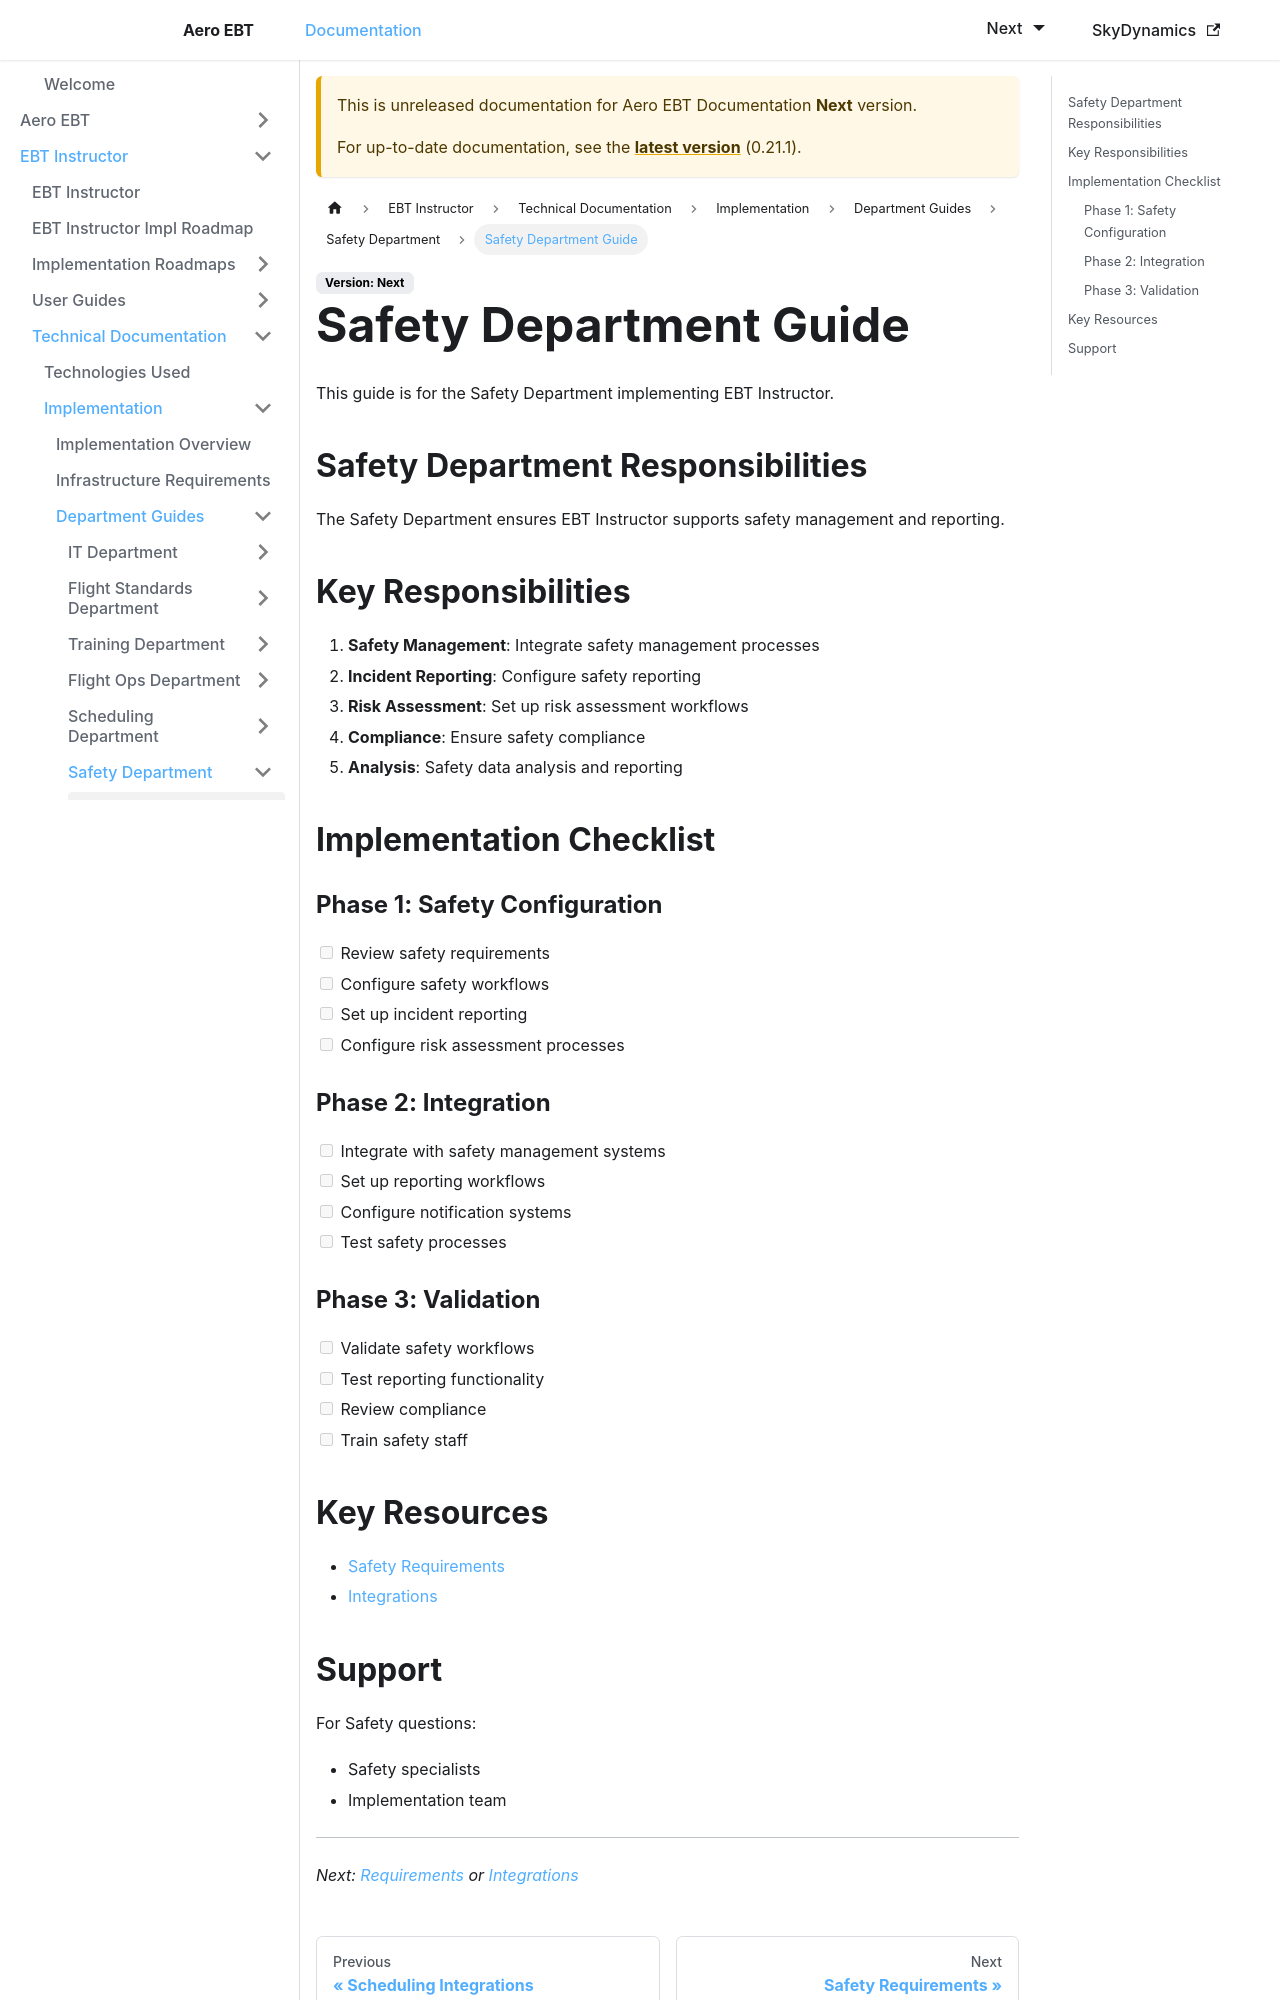

repository: lidakis/AeroEBT_Documentation · page: docs/next/ebt-instructor/technical/implementation/safety/overview/index.html · generator: docusaurus

---
sidebar_position: 1
---

# Safety Department Guide

This guide is for the Safety Department implementing EBT Instructor.

## Safety Department Responsibilities

The Safety Department ensures EBT Instructor supports safety management and reporting.

## Key Responsibilities

1. **Safety Management**: Integrate safety management processes
2. **Incident Reporting**: Configure safety reporting
3. **Risk Assessment**: Set up risk assessment workflows
4. **Compliance**: Ensure safety compliance
5. **Analysis**: Safety data analysis and reporting

## Implementation Checklist

### Phase 1: Safety Configuration
- [ ] Review safety requirements
- [ ] Configure safety workflows
- [ ] Set up incident reporting
- [ ] Configure risk assessment processes

### Phase 2: Integration
- [ ] Integrate with safety management systems
- [ ] Set up reporting workflows
- [ ] Configure notification systems
- [ ] Test safety processes

### Phase 3: Validation
- [ ] Validate safety workflows
- [ ] Test reporting functionality
- [ ] Review compliance
- [ ] Train safety staff
